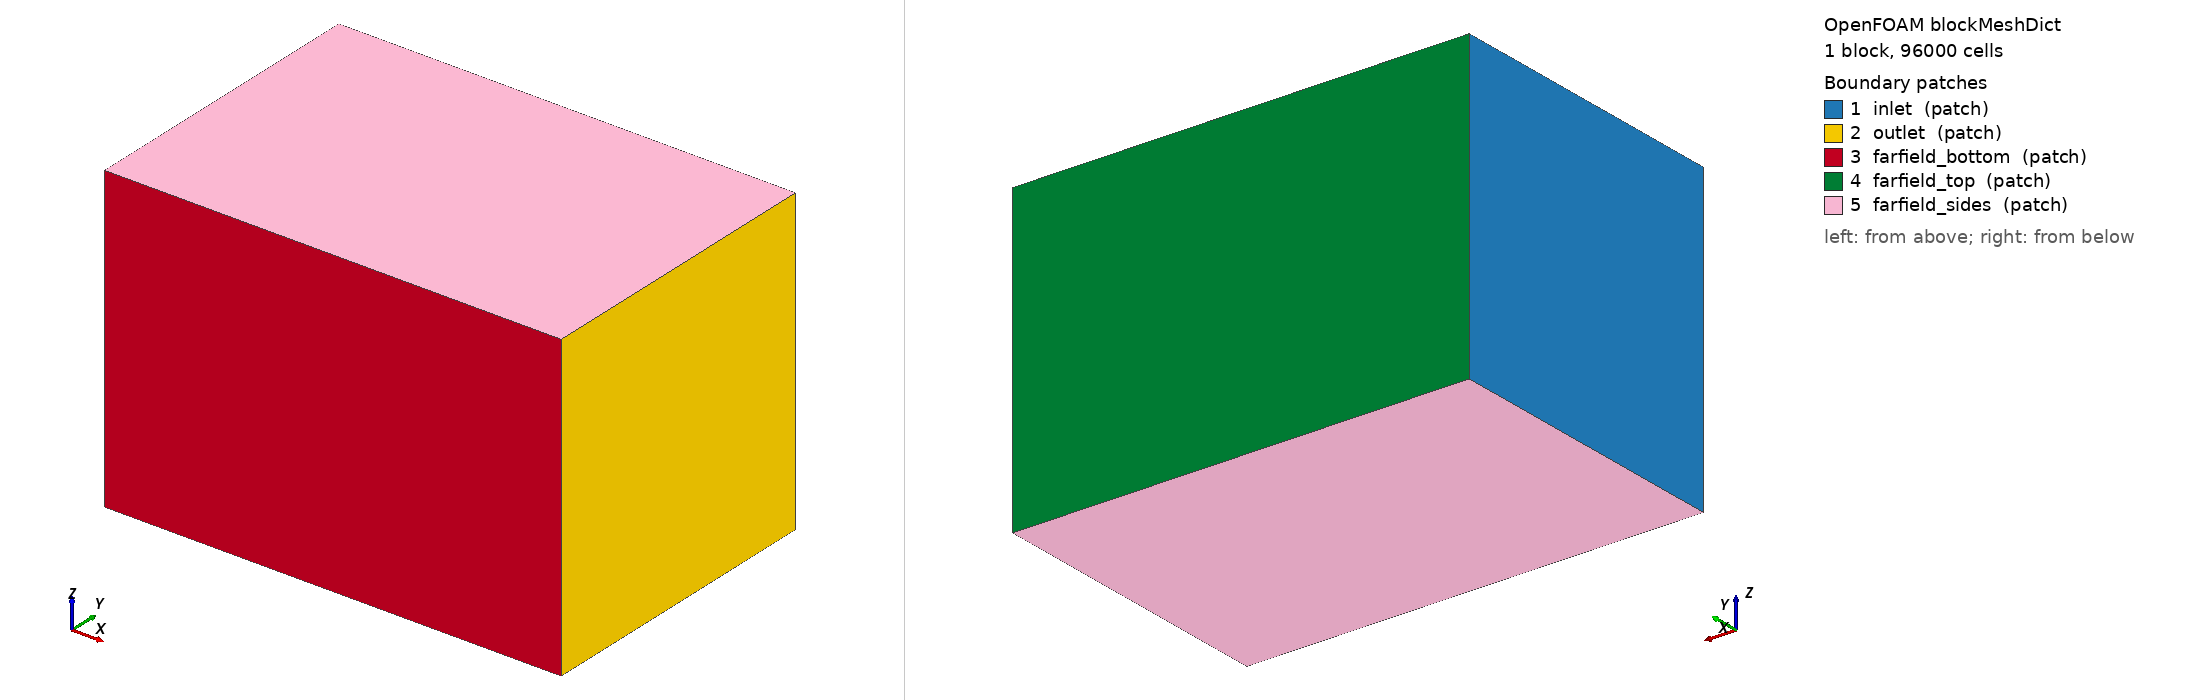

OpenFOAM case: the mesh blockMesh builds from blockMeshDict, 1 block(s), 96000 cells. Boundary patches (legend numbers): 1 inlet (patch), 2 outlet (patch), 3 farfield_bottom (patch), 4 farfield_top (patch), 5 farfield_sides (patch). Left view from above one corner, right view from below the opposite corner. Boundary conditions: 8 field file(s) under 0/; 5 of 5 drawn patches have an entry in a shipped field file.

=== system/blockMeshDict ===
/*--------------------------------*- C++ -*----------------------------------*\
| =========                 |                                                 |
| \\      /  F ield         | OpenFOAM: The Open Source CFD Toolbox           |
|  \\    /   O peration     | Version: v2312                                  |
|   \\  /    A nd           | Web: www.openfoam.com                           |
|    \\/     M anipulation  |                                                 |
\*---------------------------------------------------------------------------*/
FoamFile
{
    version     2.0;
    format      ascii;
    class       dictionary;
    object      blockMeshDict;
}
// ============================================================================
// Background hex domain for snappyHexMesh to refine into.
// Domain sized relative to UAV:
//   Fuselage length ~2 m, wingspan ~2.5 m, ref chord ~0.3 m
//   Upstream:   10 m  (~5 body lengths — Mach cone fits within domain)
//   Downstream: 20 m  (~10 body lengths — oblique shock fully developed)
//   Lateral:    10 m  each side

scale 1;

vertices
(
    // Bottom face (Z = -10)
    (-10 -10 -10)   //  0
    ( 20 -10 -10)   //  1
    ( 20  10 -10)   //  2
    (-10  10 -10)   //  3
    // Top face (Z = +10)
    (-10 -10  10)   //  4
    ( 20 -10  10)   //  5
    ( 20  10  10)   //  6
    (-10  10  10)   //  7
);

blocks
(
    hex (0 1 2 3 4 5 6 7)
    // Cell counts: X=60, Y=40, Z=40 — coarse background; snappy refines near UAV
    (60 40 40)
    simpleGrading
    (
        // X grading: stretch upstream & downstream, uniform in middle
        (
            (0.25 0.25 8.0)    // Upstream 25% of length, 25% of cells, ratio 8 (coarser far away)
            (0.50 0.50 1.0)    // Middle 50%: uniform
            (0.25 0.25 0.125)  // Downstream 25%: coarsen away from body
        )
        1                      // Y: uniform
        1                      // Z: uniform
    )
);

boundary
(
    inlet
    {
        type patch;
        faces ( (0 4 7 3) );   // X = -10 face
    }

    outlet
    {
        type patch;
        faces ( (1 2 6 5) );   // X = +20 face
    }

    farfield_bottom
    {
        type patch;
        faces ( (0 1 5 4) );   // Y = -10 face
    }

    farfield_top
    {
        type patch;
        faces ( (3 7 6 2) );   // Y = +10 face
    }

    farfield_sides
    {
        type patch;
        faces
        (
            (0 3 2 1)           // Z = -10 face
            (4 5 6 7)           // Z = +10 face
        );
    }
);

// ── Notes ─────────────────────────────────────────────────────────────────────
// For half-body (symmetry) simulation:
//   - Change Z range from (-10 to +10) to (0 to +10)
//   - Rename Z=0 face to "symmetryPlane" with type symmetryPlane
//   - Remove corresponding symmetryPlane entries from farfield_sides
//   - Halve Aref in forceCoeffs (or double the computed forces)


=== system/controlDict ===
/*--------------------------------*- C++ -*----------------------------------*\
| =========                 |                                                 |
| \\      /  F ield         | OpenFOAM: The Open Source CFD Toolbox           |
|  \\    /   O peration     | Version: v2312                                  |
|   \\  /    A nd           | Web: www.openfoam.com                           |
|    \\/     M anipulation  |                                                 |
\*---------------------------------------------------------------------------*/
FoamFile
{
    version     2.0;
    format      ascii;
    class       dictionary;
    object      controlDict;
}
// ============================================================================

application     rhoCentralFoam;

startFrom       latestTime;         // Resume from last checkpoint
startTime       0;
stopAt          endTime;
endTime         0.5;                // [s] Run until shockwaves stabilise
                                    // Typical convergence: 0.1–0.4 s physical time
                                    // Monitor postProcessing/forceCoeffs for plateau

deltaT          1e-7;               // Initial timestep — adjustableRunTime grows it
writeControl    adjustableRunTime;
writeInterval   0.01;               // Write every 10 ms (50 snapshots total)
purgeWrite      5;                  // Keep only 5 most recent time directories
writeFormat     binary;             // Faster I/O for large meshes
writePrecision  8;
writeCompression off;
timeFormat      general;
timePrecision   8;
runTimeModifiable yes;

// ── Acoustic CFL control ──────────────────────────────────────────────────────
adjustTimeStep  yes;
maxCo           0.4;                // Acoustic CFL ≤ 0.5 required for shocks
maxDeltaT       1e-6;               // Hard cap on timestep

// ── Function objects ──────────────────────────────────────────────────────────
functions
{
    // ── Force coefficients: CL, CD, CM ────────────────────────────────────────
    forceCoeffs
    {
        type            forceCoeffs;
        libs            (forces);
        writeControl    timeStep;
        writeInterval   10;
        log             true;

        patches         (uav_wall);

        // Freestream reference values
        rho             rhoInf;
        rhoInf          0.1948;     // [kg/m3] ISA @ 15000 m
        pRef            12112;      // [Pa]    ISA @ 15000 m

        // Aerodynamic axes — zero AoA baseline (+X flow)
        liftDir         (0 1 0);    // +Y = lift direction
        dragDir         (1 0 0);    // +X = drag direction
        pitchAxis       (0 0 1);    // +Z = pitch moment axis

        // Reference geometry — ADJUST TO YOUR UAV
        CofR            (0.5 0.0 0.0);  // Centre of rotation / gravity [m]
        magUInf         442.6;          // Freestream speed [m/s]
        lRef            0.30;           // Reference chord length [m]
        Aref            0.60;           // Reference planform area [m2]
                                        // (full span; halve for half-body cases)
    }

    // ── Raw forces and moments ────────────────────────────────────────────────
    forces
    {
        type            forces;
        libs            (forces);
        writeControl    timeStep;
        writeInterval   10;
        log             true;

        patches         (uav_wall);
        rho             rhoInf;
        rhoInf          0.1948;
        pRef            12112;
        CofR            (0.5 0.0 0.0);
    }

    // ── Wall y+ ───────────────────────────────────────────────────────────────
    yPlus
    {
        type            yPlus;
        libs            (fieldFunctionObjects);
        writeControl    writeTime;
        patches         (uav_wall);
    }

    // ── Mach number field ─────────────────────────────────────────────────────
    MachNo
    {
        type            MachNo;
        libs            (fieldFunctionObjects);
        writeControl    writeTime;
    }

    // ── Pressure coefficient field ────────────────────────────────────────────
    Cp
    {
        type            pressure;
        libs            (fieldFunctionObjects);
        mode            pressureCoefficient;
        pInf            12112;
        UInf            (442.6 0 0);
        rhoInf          0.1948;
        writeControl    writeTime;
    }

    // ── Residual monitor ──────────────────────────────────────────────────────
    residuals
    {
        type            solverInfo;
        libs            (utilityFunctionObjects);
        fields          (rho U p T k omega);
        writeControl    timeStep;
        writeInterval   1;
    }

    // ── Shock / flowfield probes ──────────────────────────────────────────────
    probeShock
    {
        type            probes;
        libs            (sampling);
        writeControl    timeStep;
        writeInterval   50;
        fields          (p T rho MachNo U);

        // Place probes along stagnation streamline and spanwise shock cone
        // Adjust coordinates to match your UAV geometry
        probeLocations
        (
            ( 0.05  0.0   0.0)   // nose stagnation
            ( 0.50  0.0   0.0)   // fuselage midpoint
            ( 1.00  0.25  0.0)   // wing leading edge region
            ( 1.50  0.60  0.0)   // wing mid-chord
            ( 2.50  0.0   0.0)   // aft fuselage
            ( 4.00  0.0   0.0)   // near wake
            ( 8.00  0.0   0.0)   // far wake
            (-0.50  0.0   0.0)   // upstream (should stay at freestream)
        );
    }

    // ── Surface pressure sampling (for Cp distribution) ───────────────────────
    surfaceSampling
    {
        type            surfaces;
        libs            (sampling);
        writeControl    writeTime;
        interpolationScheme cellPoint;
        surfaceFormat   vtk;
        fields          (p Cp MachNo T);

        surfaces
        {
            uav_surface
            {
                type        patch;
                patches     (uav_wall);
                triangulate false;
            }

            // Symmetry-plane cut for shock structure visualisation
            sliceXY
            {
                type        cuttingPlane;
                planeType   pointAndNormal;
                pointAndNormalDict
                {
                    point   (0 0 0);
                    normal  (0 0 1);
                }
                interpolate true;
            }
        }
    }
}


=== 0/T ===
/*--------------------------------*- C++ -*----------------------------------*\
| =========                 |                                                 |
| \\      /  F ield         | OpenFOAM: The Open Source CFD Toolbox           |
|  \\    /   O peration     | Version: v2312                                  |
|   \\  /    A nd           | Web: www.openfoam.com                           |
|    \\/     M anipulation  |                                                 |
\*---------------------------------------------------------------------------*/
FoamFile
{
    version     2.0;
    format      ascii;
    class       volScalarField;
    object      T;
}
// ============================================================================

// ISA @ 15000 m: T = 216.65 K
dimensions      [0 0 0 1 0 0 0];

internalField   uniform 216.65;

boundaryField
{
    inlet
    {
        type            fixedValue;
        value           uniform 216.65;
    }

    outlet
    {
        type            zeroGradient;
    }

    farfield_top
    {
        type            freestream;
        freestreamValue uniform 216.65;
    }

    farfield_bottom { $farfield_top; }
    farfield_sides  { $farfield_top; }

    uav_wall
    {
        // Adiabatic wall (zero heat flux)
        // Switch to fixedValue for isothermal: value uniform 300; // [K]
        type            zeroGradient;
    }

    symmetryPlane
    {
        type            symmetryPlane;
    }
}


=== 0/U ===
/*--------------------------------*- C++ -*----------------------------------*\
| =========                 |                                                 |
| \\      /  F ield         | OpenFOAM: The Open Source CFD Toolbox           |
|  \\    /   O peration     | Version: v2312                                  |
|   \\  /    A nd           | Web: www.openfoam.com                           |
|    \\/     M anipulation  |                                                 |
\*---------------------------------------------------------------------------*/
FoamFile
{
    version     2.0;
    format      ascii;
    class       volVectorField;
    object      U;
}
// ============================================================================

dimensions      [0 1 -1 0 0 0 0];

// M=1.5 @ 15000m: U_inf = 442.6 m/s along +X (zero AoA baseline)
// For AoA sweep: U = (442.6*cos(AoA) 442.6*sin(AoA) 0)
internalField   uniform (442.6 0 0);

boundaryField
{
    inlet
    {
        // Supersonic inlet: all variables must be fixed
        type            fixedValue;
        value           uniform (442.6 0 0);
    }

    outlet
    {
        // Supersonic outlet: no upstream wave propagation
        type            zeroGradient;
    }

    farfield_top
    {
        type            freestreamVelocity;
        freestreamValue uniform (442.6 0 0);
    }

    farfield_bottom { $farfield_top; }
    farfield_sides  { $farfield_top; }

    uav_wall
    {
        type            noSlip;
    }

    symmetryPlane
    {
        type            symmetryPlane;
    }
}


=== 0/alphat ===
/*--------------------------------*- C++ -*----------------------------------*\
| =========                 |                                                 |
| \\      /  F ield         | OpenFOAM: The Open Source CFD Toolbox           |
|  \\    /   O peration     | Version: v2312                                  |
|   \\  /    A nd           | Web: www.openfoam.com                           |
|    \\/     M anipulation  |                                                 |
\*---------------------------------------------------------------------------*/
FoamFile
{
    version     2.0;
    format      ascii;
    class       volScalarField;
    object      alphat;
}
// ============================================================================

// Turbulent thermal diffusivity — calculated from nut / Prt
dimensions      [1 -1 -1 0 0 0 0];

internalField   uniform 0;

boundaryField
{
    inlet
    {
        type            calculated;
        value           uniform 0;
    }

    outlet
    {
        type            calculated;
        value           uniform 0;
    }

    farfield_top
    {
        type            calculated;
        value           uniform 0;
    }

    farfield_bottom { $farfield_top; }
    farfield_sides  { $farfield_top; }

    uav_wall
    {
        type            compressible::alphatWallFunction;
        Prt             0.85;
        value           uniform 0;
    }

    symmetryPlane
    {
        type            symmetryPlane;
    }
}


=== 0/k ===
/*--------------------------------*- C++ -*----------------------------------*\
| =========                 |                                                 |
| \\      /  F ield         | OpenFOAM: The Open Source CFD Toolbox           |
|  \\    /   O peration     | Version: v2312                                  |
|   \\  /    A nd           | Web: www.openfoam.com                           |
|    \\/     M anipulation  |                                                 |
\*---------------------------------------------------------------------------*/
FoamFile
{
    version     2.0;
    format      ascii;
    class       volScalarField;
    object      k;
}
// ============================================================================

// k = 1.5 * (TI * U_inf)^2 = 1.5 * (0.001 * 442.6)^2 = 0.295 m2/s2
// TI = 0.1% — typical high-altitude freestream turbulence
dimensions      [0 2 -2 0 0 0 0];

internalField   uniform 0.295;

boundaryField
{
    inlet
    {
        type            fixedValue;
        value           uniform 0.295;
    }

    outlet
    {
        type            zeroGradient;
    }

    farfield_top
    {
        type            freestream;
        freestreamValue uniform 0.295;
    }

    farfield_bottom { $farfield_top; }
    farfield_sides  { $farfield_top; }

    uav_wall
    {
        type            kqRWallFunction;
        value           uniform 0.295;
    }

    symmetryPlane
    {
        type            symmetryPlane;
    }
}


=== 0/nut ===
/*--------------------------------*- C++ -*----------------------------------*\
| =========                 |                                                 |
| \\      /  F ield         | OpenFOAM: The Open Source CFD Toolbox           |
|  \\    /   O peration     | Version: v2312                                  |
|   \\  /    A nd           | Web: www.openfoam.com                           |
|    \\/     M anipulation  |                                                 |
\*---------------------------------------------------------------------------*/
FoamFile
{
    version     2.0;
    format      ascii;
    class       volScalarField;
    object      nut;
}
// ============================================================================

// nut = k / omega = 0.295 / 49400 = 5.97e-6 m2/s  (nut/nu ~ 0.08, very low)
// Alternatively initialise to nu_inf = 7.3e-5 m2/s for a mild first step
dimensions      [0 2 -1 0 0 0 0];

internalField   uniform 7.3e-05;

boundaryField
{
    inlet
    {
        type            calculated;
        value           uniform 7.3e-05;
    }

    outlet
    {
        type            calculated;
        value           uniform 7.3e-05;
    }

    farfield_top
    {
        type            calculated;
        value           uniform 7.3e-05;
    }

    farfield_bottom { $farfield_top; }
    farfield_sides  { $farfield_top; }

    uav_wall
    {
        // Spalding wall function handles y+ 1–300 automatically
        type            nutUSpaldingWallFunction;
        value           uniform 0;
    }

    symmetryPlane
    {
        type            symmetryPlane;
    }
}


=== 0/omega ===
/*--------------------------------*- C++ -*----------------------------------*\
| =========                 |                                                 |
| \\      /  F ield         | OpenFOAM: The Open Source CFD Toolbox           |
|  \\    /   O peration     | Version: v2312                                  |
|   \\  /    A nd           | Web: www.openfoam.com                           |
|    \\/     M anipulation  |                                                 |
\*---------------------------------------------------------------------------*/
FoamFile
{
    version     2.0;
    format      ascii;
    class       volScalarField;
    object      omega;
}
// ============================================================================

// omega = sqrt(k) / (Cmu^0.25 * L_mix)
//       = sqrt(0.295) / (0.09^0.25 * 0.02)
//       = 0.5431 / (0.5477 * 0.02)
//       = 49,580 s^-1
// L_mix = 0.02 m (1% of wingspan — free-stream mixing length estimate)
dimensions      [0 0 -1 0 0 0 0];

internalField   uniform 49400;

boundaryField
{
    inlet
    {
        type            fixedValue;
        value           uniform 49400;
    }

    outlet
    {
        type            zeroGradient;
    }

    farfield_top
    {
        type            freestream;
        freestreamValue uniform 49400;
    }

    farfield_bottom { $farfield_top; }
    farfield_sides  { $farfield_top; }

    uav_wall
    {
        type            omegaWallFunction;
        value           uniform 49400;
    }

    symmetryPlane
    {
        type            symmetryPlane;
    }
}


=== 0/p ===
/*--------------------------------*- C++ -*----------------------------------*\
| =========                 |                                                 |
| \\      /  F ield         | OpenFOAM: The Open Source CFD Toolbox           |
|  \\    /   O peration     | Version: v2312                                  |
|   \\  /    A nd           | Web: www.openfoam.com                           |
|    \\/     M anipulation  |                                                 |
\*---------------------------------------------------------------------------*/
FoamFile
{
    version     2.0;
    format      ascii;
    class       volScalarField;
    object      p;
}
// ============================================================================

// ISA @ 15000 m: p = 12112 Pa
dimensions      [1 -1 -2 0 0 0 0];

internalField   uniform 12112;

boundaryField
{
    inlet
    {
        type            fixedValue;
        value           uniform 12112;
    }

    outlet
    {
        type            zeroGradient;
    }

    farfield_top
    {
        type            freestreamPressure;
        freestreamValue uniform 12112;
    }

    farfield_bottom { $farfield_top; }
    farfield_sides  { $farfield_top; }

    uav_wall
    {
        // Adiabatic wall — no normal pressure gradient
        type            zeroGradient;
    }

    symmetryPlane
    {
        type            symmetryPlane;
    }
}


=== 0/rho ===
/*--------------------------------*- C++ -*----------------------------------*\
| =========                 |                                                 |
| \\      /  F ield         | OpenFOAM: The Open Source CFD Toolbox           |
|  \\    /   O peration     | Version: v2312                                  |
|   \\  /    A nd           | Web: www.openfoam.com                           |
|    \\/     M anipulation  |                                                 |
\*---------------------------------------------------------------------------*/
FoamFile
{
    version     2.0;
    format      ascii;
    class       volScalarField;
    object      rho;
}
// ============================================================================

// rho = p / (R * T) = 12112 / (287 * 216.65) = 0.1948 kg/m3
// rhoCentralFoam updates this each timestep; this is just the initial condition
dimensions      [1 -3 0 0 0 0 0];

internalField   uniform 0.1948;

boundaryField
{
    inlet
    {
        type            fixedValue;
        value           uniform 0.1948;
    }

    outlet
    {
        type            zeroGradient;
    }

    farfield_top
    {
        type            freestream;
        freestreamValue uniform 0.1948;
    }

    farfield_bottom { $farfield_top; }
    farfield_sides  { $farfield_top; }

    uav_wall
    {
        type            zeroGradient;
    }

    symmetryPlane
    {
        type            symmetryPlane;
    }
}
